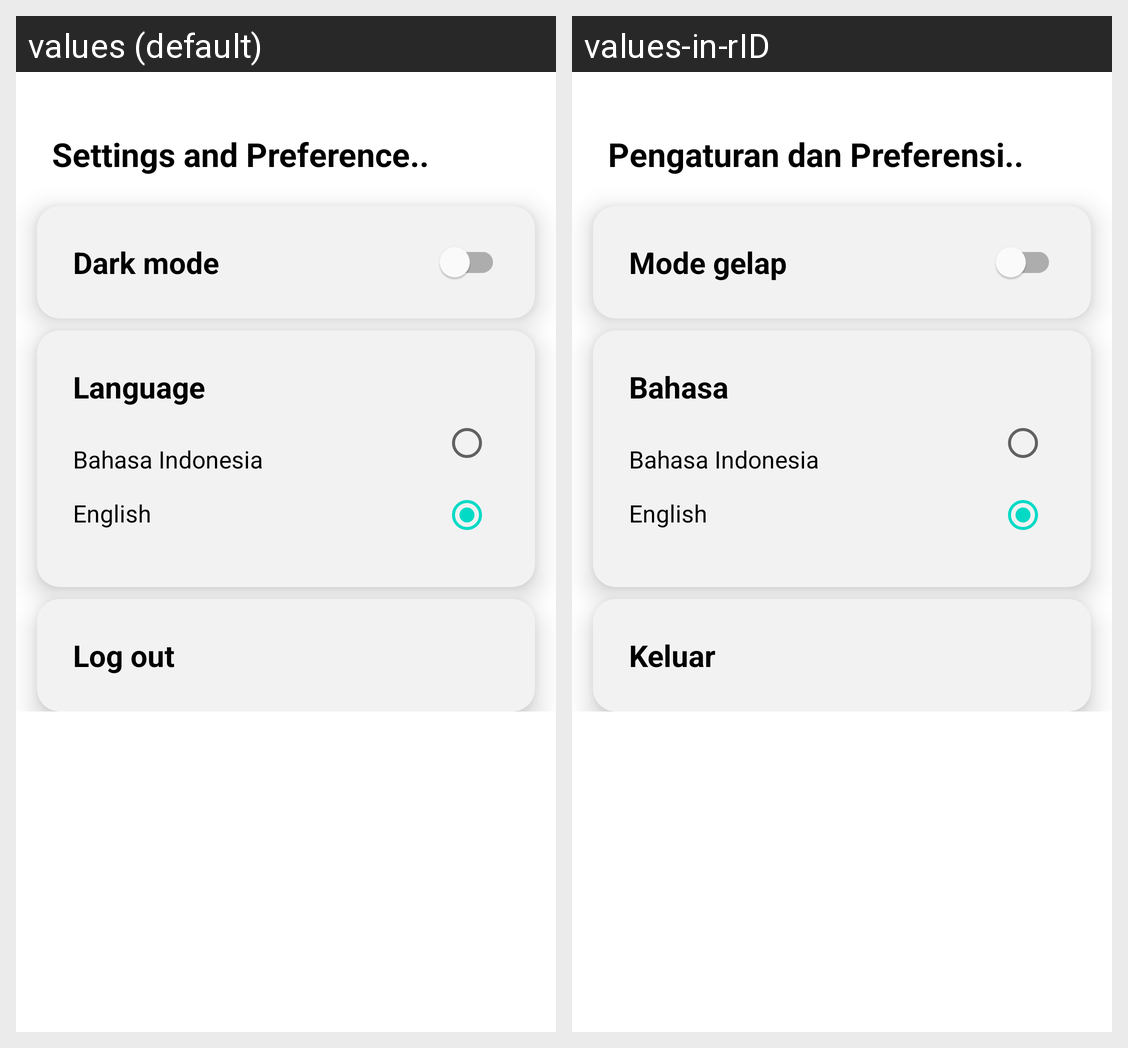

Translations of the strings shown on this Android screen, per locale in the grid:
Android screen res/layout/fragment_settings.xml rendered under 2 locales, left to right: values (default), values-in-rID. Device: Nexus 5 (rendered at 1080×1920; each locale shown at half size, 540×960, under a caption strip naming it); theme Theme.MaterialComponents.DayNight.NoActionBar.
Strings drawn on this screen, with the default value and each locale's value (text and hints the layout hard-codes, and strings that could not be matched under every locale, appear in the picture but are not listed):

title_settings_preference
  values: Settings and Preference..
  values-in-rID: Pengaturan dan Preferensi..

dark_mode
  values: Dark mode
  values-in-rID: Mode gelap

language
  values: Language
  values-in-rID: Bahasa

lang_id
  values: Bahasa Indonesia
  values-in-rID: Bahasa Indonesia

lang_en
  values: English
  values-in-rID: English

logout
  values: Log out
  values-in-rID: Keluar
